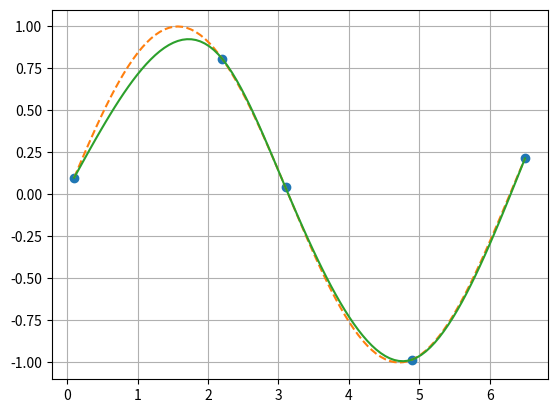

Recreate this plot in Python.
import numpy as np
import matplotlib.pyplot as plt


def cspline(x, y, xx):
    n, dim = len(x), xx.shape
    h = x[1: n] - x[0: n - 1]

    b = 3 * ((y[2: len(y)] - y[1: len(y) - 1]) / h[1: len(h)] - (y[1: len(y) - 1] - y[0: len(y) - 2]) /
             h[0: len(h) - 1])
    b = np.array([0, *b, 0])

    a = np.zeros((n, n))
    rows, cols = np.indices(a.shape)

    a[rows == cols + 1] = np.array([*h[0: len(h) - 1], 0])
    a[rows == cols - 1] = np.array([0, *h[1: len(h)]])
    a[rows == cols] = np.array([1, *(2 * (h[0: len(h) - 1] + h[1: len(h)])), 1])

    s = np.linalg.solve(a, b)

    xx_t = xx

    p1, p2, p3 = y[:-1], (y[1:] - y[:-1]) / h - h * (s[1:] + 2 * s[:-1]) / 3, (s[1:] - s[:-1]) / (3 * h)
    ind = np.searchsorted(x, xx, side='right') - 1
    ind[ind == n - 1] -= 1

    f = lambda el, num: el[num]

    dx = xx_t - f(x, ind)

    spline = f(p1, ind) + f(p2, ind) * dx + f(s, ind) * dx ** 2 + f(p3, ind) * dx ** 3
    return spline


x = np.array([0.1, 2.2, 3.1, 4.9, 6.5])
y = np.sin(x)
xx = np.linspace(0.1, 6.5, 101)
yy = cspline(x, y, xx)
plt.plot(x, y, 'o', xx, np.sin(xx), '--', xx, yy)
plt.grid()
plt.show()
